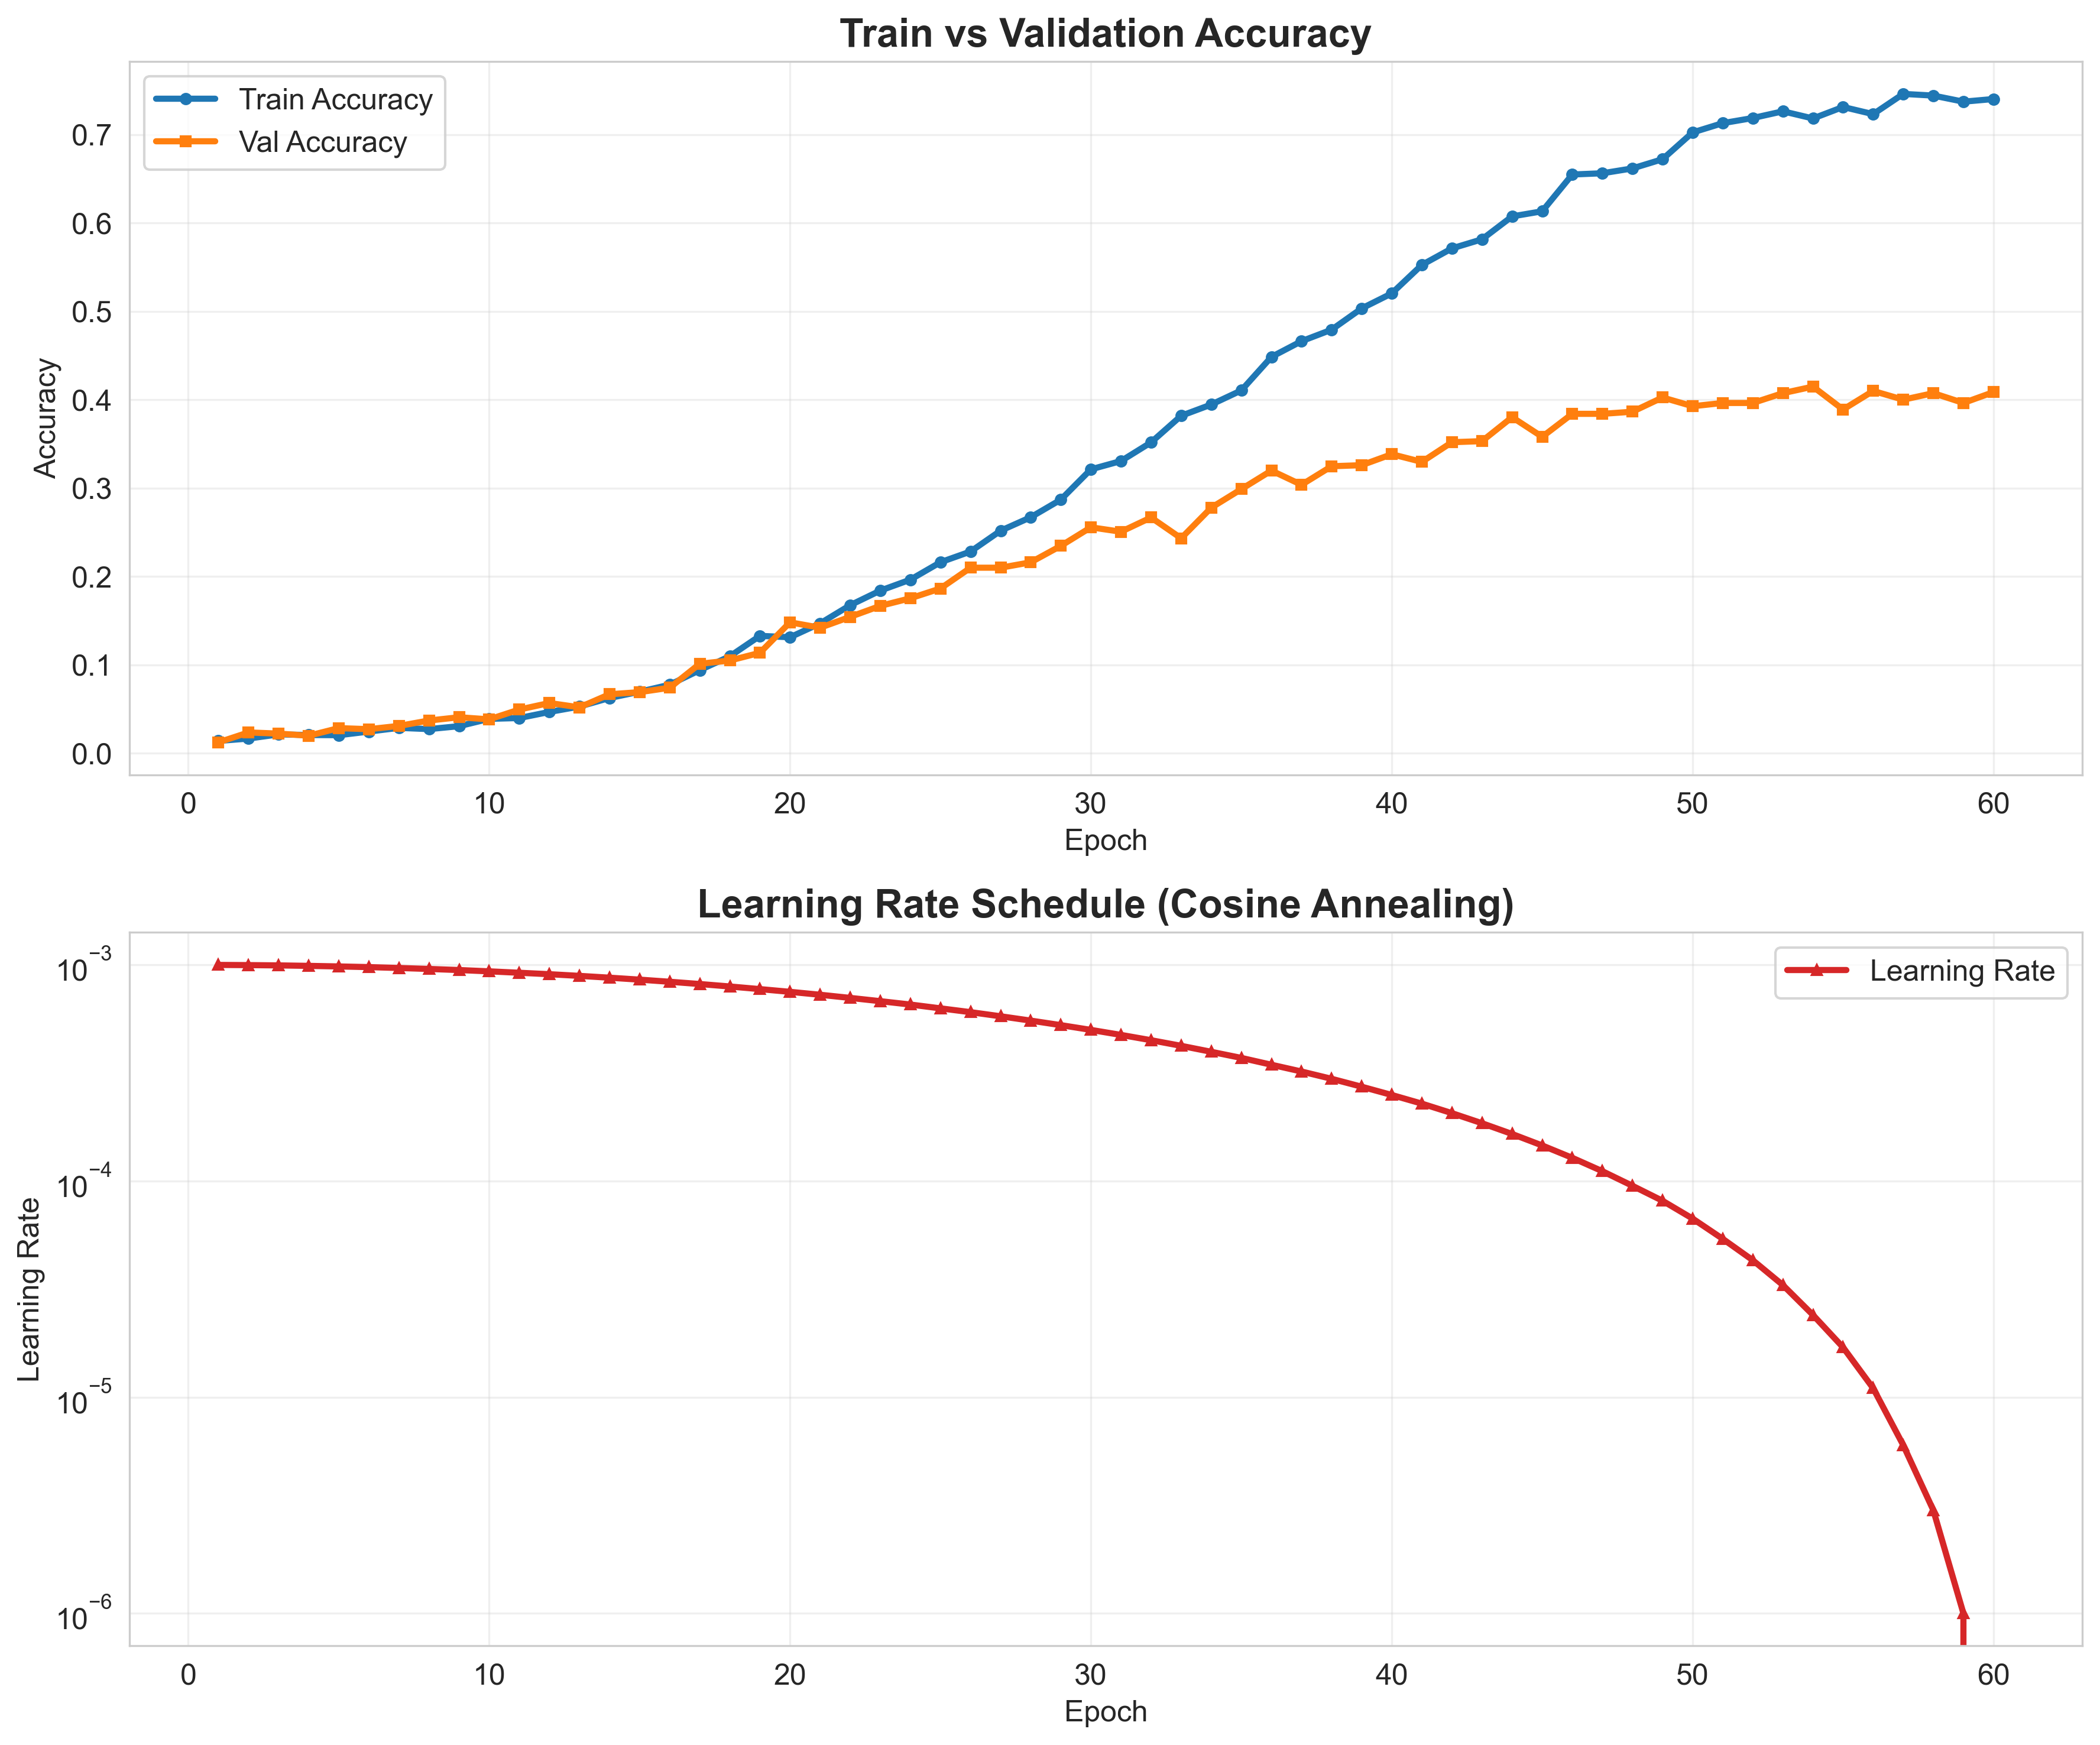

Here is the Python script that generated this plot:
import argparse
import logging
import re
import sys
from datetime import datetime
import matplotlib.pyplot as plt
import seaborn as sns
import pandas as pd
import numpy as np

# =============================================================================
# Production-Grade Log Analyzer for Fighter Aircraft Training
# Generates presentation-worthy plots: Accuracy + Learning Rate
# =============================================================================

def setup_logging():
    logger = logging.getLogger("log_analyzer")
    logger.setLevel(logging.INFO)
    handler = logging.StreamHandler(sys.stdout)
    handler.setFormatter(logging.Formatter("%(asctime)s - %(levelname)s - %(message)s"))
    logger.addHandler(handler)
    return logger


def parse_log_file(log_path: str, logger):
    epochs = []
    train_acc = []
    val_acc = []
    lr = []

    pattern = r"Epoch (\d+) \| Train Acc: ([\d.]+) \| Val Acc: ([\d.]+) \| LR: ([\d.]+)"

    try:
        with open(log_path, "r", encoding="utf-8") as f:
            for line in f:
                match = re.search(pattern, line)
                if match:
                    epoch = int(match.group(1))
                    t_acc = float(match.group(2))
                    v_acc = float(match.group(3))
                    l_rate = float(match.group(4))

                    epochs.append(epoch)
                    train_acc.append(t_acc)
                    val_acc.append(v_acc)
                    lr.append(l_rate)

        if not epochs:
            logger.error("No training epochs found in log file!")
            sys.exit(1)

        logger.info(f"✅ Parsed {len(epochs)} epochs successfully")
        return pd.DataFrame({
            "Epoch": epochs,
            "Train Acc": train_acc,
            "Val Acc": val_acc,
            "LR": lr
        })

    except FileNotFoundError:
        logger.error(f"Log file not found: {log_path}")
        sys.exit(1)
    except Exception as e:
        logger.error(f"Error parsing log: {e}")
        sys.exit(1)


def create_plots(df: pd.DataFrame, logger):
    sns.set_style("whitegrid")
    plt.rcParams.update({"font.size": 12})

    fig, axs = plt.subplots(2, 1, figsize=(12, 10), dpi=300)

    # Accuracy Plot
    axs[0].plot(df["Epoch"], df["Train Acc"], label="Train Accuracy", linewidth=2.5, marker='o', markersize=4)
    axs[0].plot(df["Epoch"], df["Val Acc"],   label="Val Accuracy",   linewidth=2.5, marker='s', markersize=4)
    axs[0].set_title("Train vs Validation Accuracy", fontsize=16, fontweight="bold")
    axs[0].set_xlabel("Epoch")
    axs[0].set_ylabel("Accuracy")
    axs[0].legend()
    axs[0].grid(True, alpha=0.3)

    # Learning Rate Plot
    axs[1].plot(df["Epoch"], df["LR"], label="Learning Rate", color="#d62728", linewidth=2.5, marker='^', markersize=4)
    axs[1].set_title("Learning Rate Schedule (Cosine Annealing)", fontsize=16, fontweight="bold")
    axs[1].set_xlabel("Epoch")
    axs[1].set_ylabel("Learning Rate")
    axs[1].legend()
    axs[1].grid(True, alpha=0.3)
    axs[1].set_yscale("log")  # LR is best viewed on log scale

    plt.tight_layout()
    plt.savefig("training_plot.png", dpi=300, bbox_inches="tight")
    # plt.savefig("lr_plot.png", dpi=300, bbox_inches="tight")
    plt.show()

    logger.info("✅ Plot saved as:")
    logger.info("   • training_plot.png (Train/Val Accuracy) and (Learning Rate)")
    # logger.info("   • lr_plot.png (Learning Rate)")


def main():
    parser = argparse.ArgumentParser(description="Production-grade Training Log Analyzer")
    parser.add_argument("--log", type=str, default="fighter_id10.log",
                        help="Path to the training log file")
    args = parser.parse_args()

    logger = setup_logging()
    logger.info(f"Analyzing log: {args.log}")

    df = parse_log_file(args.log, logger)
    create_plots(df, logger)

    logger.info(f"Final metrics from log:")
    logger.info(f"   Best Val Acc : {df['Val Acc'].max():.4f} at epoch {df.loc[df['Val Acc'].idxmax(), 'Epoch']}")
    logger.info(f"   Final Test Acc would be shown in the original log")


if __name__ == "__main__":
    main()
    
